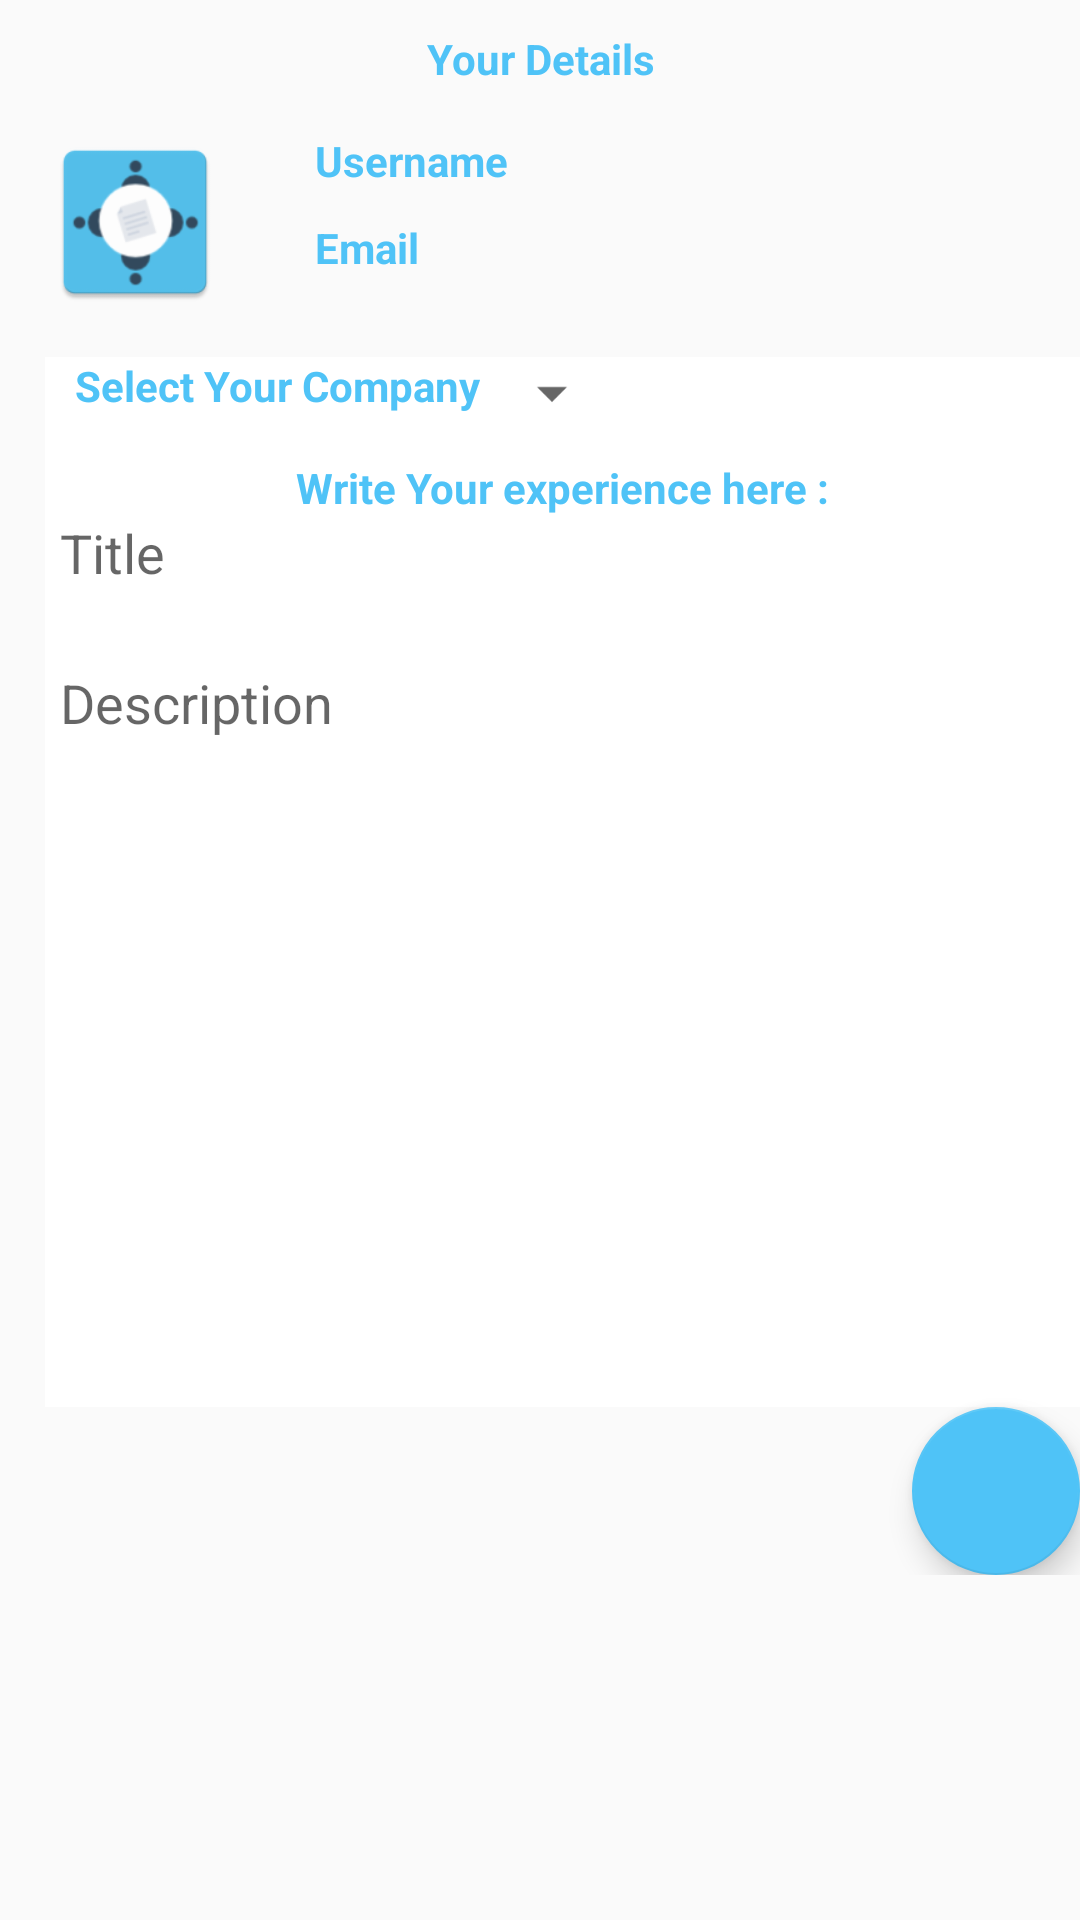

The Android layout XML behind this screen, and the referenced resources:
<!-- AndroidManifest.xml: application theme AppTheme -->
<!-- res/layout/activity_share_experience.xml -->
<?xml version="1.0" encoding="utf-8"?>
<ScrollView xmlns:android="http://schemas.android.com/apk/res/android"
    xmlns:tools="http://schemas.android.com/tools"
    android:layout_width="match_parent"
    android:layout_height="match_parent"
    android:background="@drawable/ibg"
    tools:context="com.someshthakur.interviewexperiences.ShareExperienceActivity">

    <LinearLayout
        android:layout_width="match_parent"
        android:layout_height="match_parent"
        android:orientation="vertical">

        <TextView
            android:layout_width="match_parent"
            android:layout_height="wrap_content"
            android:layout_marginTop="10sp"
            android:gravity="center"
            android:text="Your Details"
            android:textColor="@color/colorAccent"
            android:textStyle="bold" />

        <LinearLayout
            android:layout_width="wrap_content"
            android:layout_height="wrap_content">

            <ImageView
                android:id="@+id/userPic"
                android:layout_width="60dp"
                android:layout_height="60dp"
                android:layout_marginStart="15dp"
                android:layout_marginTop="15dp"
                android:src="@mipmap/ic_launcher" />

            <LinearLayout
                android:layout_width="wrap_content"
                android:layout_height="wrap_content"
                android:layout_marginStart="15dp"
                android:orientation="vertical">

                <TextView
                    android:id="@+id/username"
                    android:layout_width="wrap_content"
                    android:layout_height="wrap_content"
                    android:layout_marginStart="15dp"
                    android:layout_marginTop="15dp"
                    android:text="Username"
                    android:textColor="@color/colorAccent"
                    android:textStyle="bold" />

                <TextView
                    android:id="@+id/useremail"
                    android:layout_width="wrap_content"
                    android:layout_height="wrap_content"
                    android:layout_marginStart="15dp"
                    android:layout_marginTop="10dp"
                    android:text="Email"
                    android:textColor="@color/colorAccent"
                    android:textStyle="bold" />
            </LinearLayout>
        </LinearLayout>

        <LinearLayout
            android:layout_width="match_parent"
            android:layout_height="350dp"
            android:layout_marginRight="15dp"
            android:layout_marginStart="15dp"
            android:layout_marginTop="15dp"
            android:background="#FFFF"
            android:orientation="vertical">

            <LinearLayout
                android:id="@+id/spin"
                android:layout_width="wrap_content"
                android:layout_height="wrap_content"
                android:layout_marginStart="10dp">

                <TextView
                    android:layout_width="wrap_content"
                    android:layout_height="wrap_content"
                    android:text="Select Your Company"
                    android:textColor="@color/colorAccent"
                    android:textStyle="bold" />

                <Spinner
                    android:id="@+id/companiesDropdown"
                    android:layout_width="wrap_content"
                    android:layout_height="wrap_content"
                    android:focusedByDefault="true" />

                <TextView
                    android:id="@+id/expCount"
                    android:layout_width="wrap_content"
                    android:layout_height="wrap_content"
                    android:layout_marginStart="15dp" />
            </LinearLayout>

            <TextView
                android:layout_width="wrap_content"
                android:layout_height="wrap_content"
                android:layout_gravity="center"
                android:layout_marginTop="10dp"
                android:text="Write Your experience here :"
                android:textColor="@color/colorAccent"
                android:textStyle="bold" />

            <EditText
                android:id="@+id/expTitle"
                android:layout_width="match_parent"
                android:layout_height="50dp"
                android:background="@android:color/transparent"
                android:gravity="start"
                android:hint="Title"
                android:paddingStart="5sp"
                android:textColor="@color/colorAccent" />

            <EditText
                android:id="@+id/expText"
                android:layout_width="match_parent"
                android:layout_height="match_parent"
                android:background="@android:color/transparent"
                android:gravity="start"
                android:hint="Description"
                android:paddingStart="5sp"
                android:textColor="@color/colorAccent"

                />
        </LinearLayout>

        <android.support.design.widget.FloatingActionButton
            android:id="@+id/submit"
            android:layout_width="wrap_content"
            android:layout_height="wrap_content"
            android:layout_gravity="bottom|end"
            android:src="@drawable/ic_menu_share" />
    </LinearLayout>
</ScrollView>
<!-- resources referenced by this layout -->
<resources>
  <color name="colorAccent">#4fc3f7</color>
  <!-- mipmap ic_launcher: png bitmap (mipmap-hdpi, 2208 bytes) -->
  <style name="AppTheme" parent="Theme.AppCompat.Light.DarkActionBar">
          
          <item name="android:windowActivityTransitions">true</item>
          <item name="colorPrimary">@color/colorPrimary</item>
          <item name="colorPrimaryDark">@color/colorPrimaryDark</item>
          <item name="colorAccent">@color/colorAccent</item>
      </style>
  <color name="colorPrimary">#37474f</color>
  <color name="colorPrimaryDark">#263238</color>
</resources>
